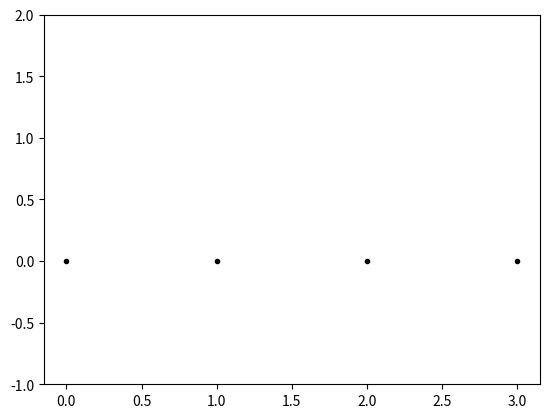
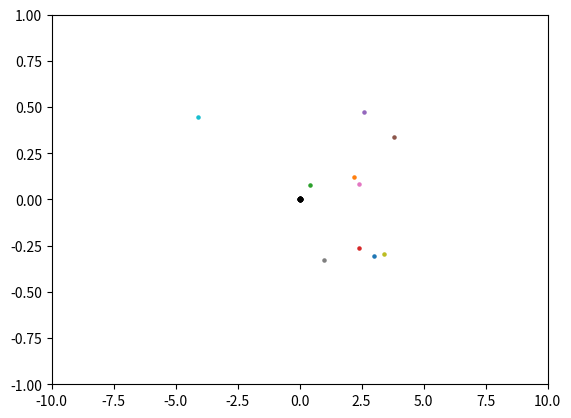

Here is the Python script that generated these plots, in order:
import numpy as np
import matplotlib.pyplot as plt

# Definieer een class voor een deeltje. 
# Een class beschrijft alleen het type eigenschappen dat een ding heeft, 
# bijvoorbeeld: in de beschrijving van de class zeg je:
# - een deeltje heeft een positie.
# - een deeltje heeft een functie die, wanneer aangeroepen, de positie van dat deeltje bijwerkt.
# Merk op dat de class zelf geen deeltje is! 
# Een object dat tot een bepaalde class behoort, wordt een instant van die class genoemd. 
# Je kunt meerdere instants van een class hebben.

class ParticleClass:
    def __init__(self, m, v, r, R):
        self.m = m                         # massa van het deeltje
        self.v = np.array(v, dtype=float)  # snelheids vector
        self.r = np.array(r, dtype=float)  # positie vector
        self.R = np.array(R, dtype=float)  # straal van het deeltje

    def update_position(self,dt):
        """Werk de positie van het deeltje bij op basis van zijn snelheid en tijdstap dt."""
        self.r += self.v * dt

print(ParticleClass)

# een enkel deeltje:
this_particle = ParticleClass(m=1.0, v=[5.0, 0], r=[0.0, 0.0], R=1.0)
print(this_particle)
%whos

print("Massa van het deeltje " + str(this_particle.m) + " kg")
print("Huidige positie is " + str(this_particle.r))

# oproepen van de functie 'update_position' met dt = 1.0 seconde
this_particle.update_position(1.0)
print("Nieuwe positie " + str(this_particle.r))

that_particle = ParticleClass(m=1.0, v=[2.0, 0], r=[5.0, 0.0],R=1.0)

print("Huidige positie van this_particle " + str(this_particle.r))
print("Huidige position van that_particle " + str(that_particle.r))

# oproepen van de functie 'update_position' met dt = 2.0 seconde
that_particle.update_position(2.0)
print("Nieuwe positie van this_particle " + str(this_particle.r))
print("Nieuwe positie van that_particle " + str(that_particle.r))

particle_array = []

for start_x in range(4):
    particle_array.append(ParticleClass(m=1.0, v=[2.0, 0], r=[start_x, 0.0],R=1.0))

print("Hoe het array eruit ziet volgens python: " + str(particle_array))
print("Hoe een element van het array eruit ziet volgens python: " + str(particle_array[0]))
print("Hoe een eigenschap (in dit geval: 'r') van het element van het array eruit ziet volgens python: " + str(particle_array[0].r))

#liggen allemal op de x-as met x waarde gelijk aan hun index in de array

plt.figure()
for particle in particle_array:
    plt.plot(particle.r[0],particle.r[1],'k.')
plt.ylim(-1,2)
plt.show()


for particle, particle_object in enumerate(particle_array):
    print("Deeltje " + str(particle) + ", huidige positie: " + str(particle_object.r))
    print("oproepen van de functie 'update_position' met dt = 1.0 second ")
    particle_object.update_position(1.0)
    print("Volgende positie " + str(particle_object.r))
    if particle < len(particle_array) - 1:
        print("Naar het volgende deeltje \n")
    

import random


class ExParticle:
    def __init__(self, m, v, r, R):
        self.m = m                         # massa van het deeltje
        self.v = np.array(v, dtype=float)  # snelheids vector
        self.r = np.array(r, dtype=float)  # positie vector
        self.R = np.array(R, dtype=float)  # straal van het deeltje

    def update_position(self,dt):
        self.r += self.v * dt

    def update_speed(self,v_y):
        self.v[1] = v_y

particles = []
v_p = []

v_y = []

dt = 1

for j in range(10):
    v = (random.random() * 10) - 5
    v = round(v,1)
    v_p.append(v)

for velo in v_p:      
    particles.append(ExParticle(m=1.0, v=[velo,(random.random())-0.5], r=[0.0, 0.0],R=1.0))


plt.figure()
for p in particles:
    plt.plot(p.r[0],p.r[1],'k.')


for l in range(10):
    particles[l].update_position(1.0)
    l += 1

for p2 in particles:
    plt.scatter(p2.r[0],p2.r[1],s=5)
plt.xlim(-10,10)
plt.ylim(-1,1)
plt.show()

import time
import numpy as np

start = time.time()

#array = np.array([])
N = int(1e5)

#for i in range(N):
#    array = np.append(array,np.random.rand(1))

array = np.random.rand(1,N)

eind = time.time()
lengte = eind - start

print("Dit kostte ", lengte, "seconde!")
